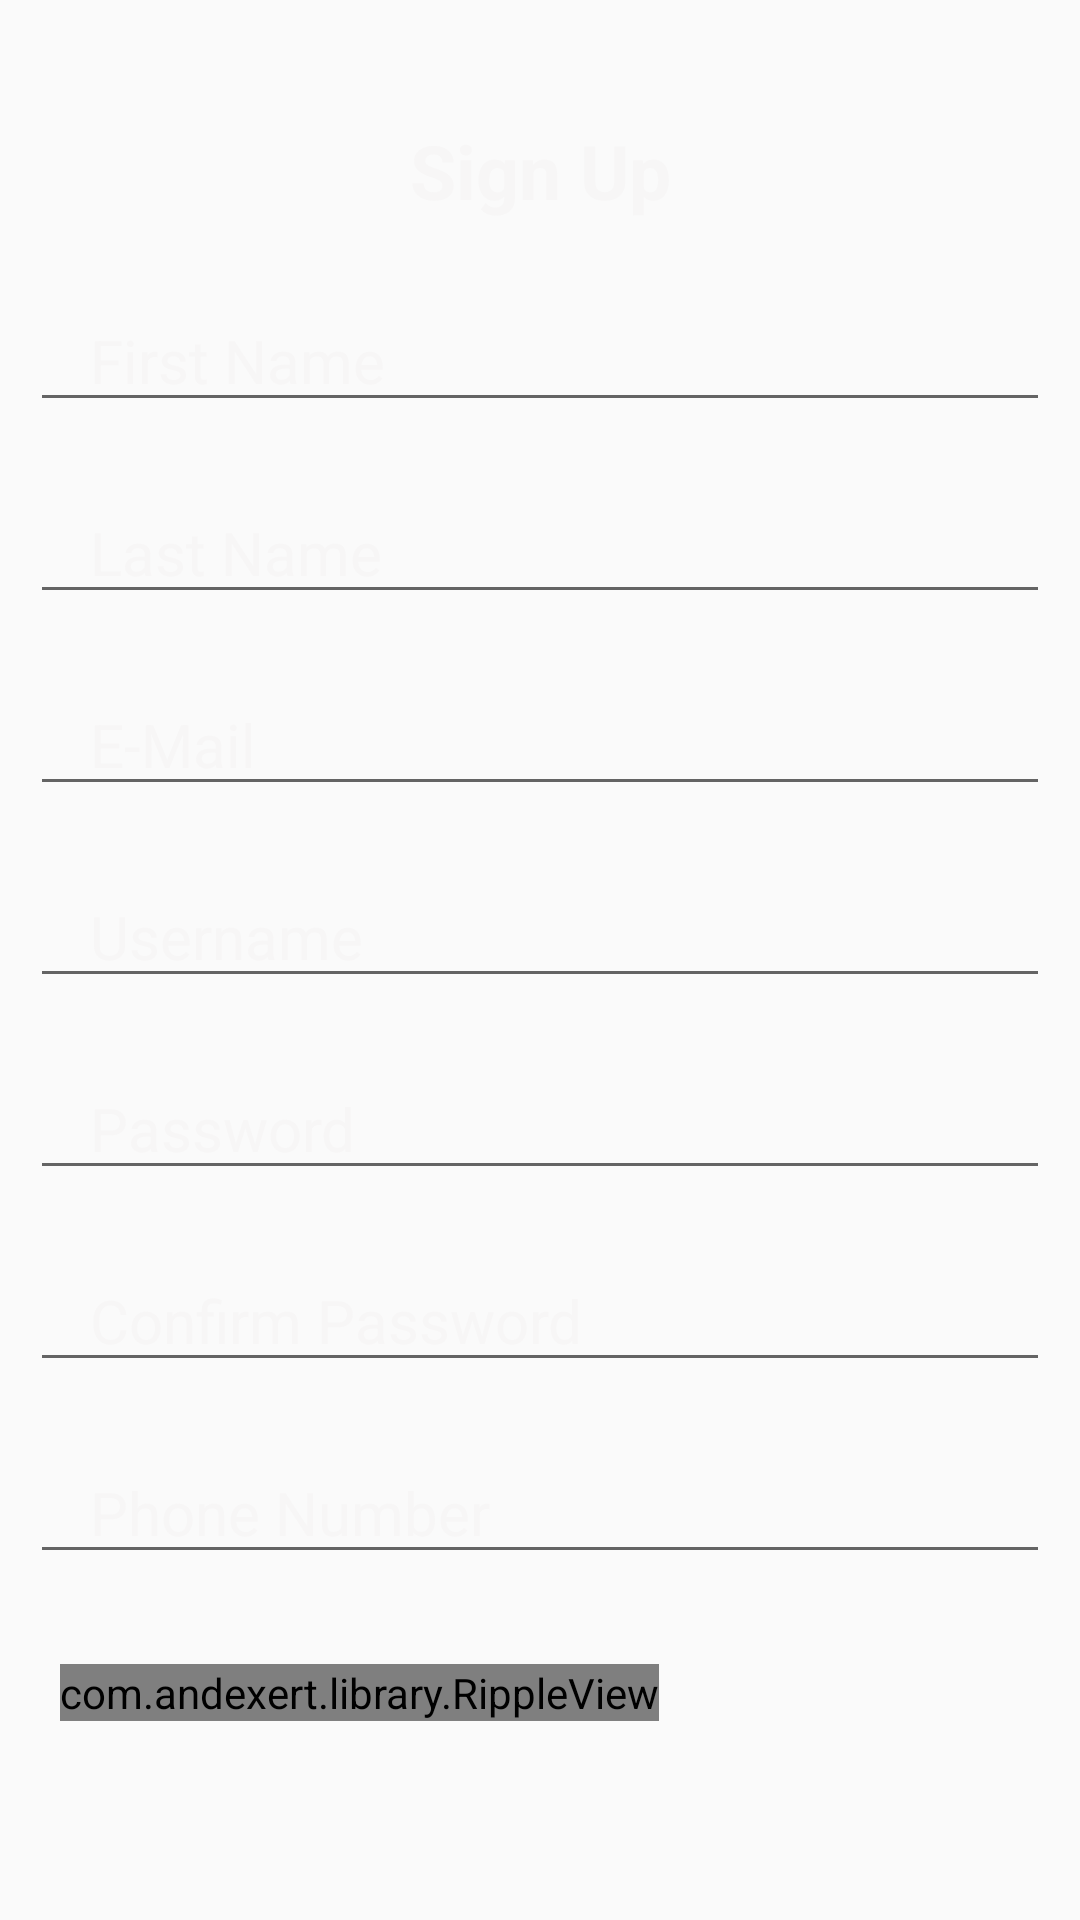

Here is an Android app screen rendered from its layout file. Give the layout XML and the strings, colors and styles it references.
<!-- AndroidManifest.xml: application theme AppTheme.NoActionBar -->
<!-- res/layout/activity_signup.xml -->
<?xml version="1.0" encoding="utf-8"?>
<ScrollView android:id="@+id/ScrollView01"
            android:layout_alignParentTop="true"
            android:layout_width="match_parent"
            android:layout_height="wrap_content"
            android:layout_above="@+id/LinearLayout01"
            xmlns:android="http://schemas.android.com/apk/res/android"
            xmlns:ripple="http://schemas.android.com/apk/res-auto">
<LinearLayout xmlns:android="http://schemas.android.com/apk/res/android"
              android:orientation="vertical"
              android:layout_width="match_parent"
              android:layout_height="wrap_content"
              android:paddingBottom="20dp"
                android:background="@drawable/black">

    <TextView
        android:layout_width="match_parent"
        android:layout_height="wrap_content"
        android:paddingBottom="20dp"
        android:paddingTop="40dp"
        android:text="Sign Up"

        android:textStyle="bold"
        android:textColor="@color/white"
        android:textSize="25dp"
        android:textAlignment="center"/>

    <EditText
        android:id="@+id/fname_editText"
        android:layout_width="match_parent"
        android:layout_height="wrap_content"
        android:textColorHint="@color/white"
        android:hint="@string/fname"
        android:textSize="20dp"
        android:paddingLeft="20dp"
        android:textColor="@color/white"
        android:layout_marginTop="3dp"
        android:layout_marginRight="10dp"
        android:layout_marginLeft="10dp"/>

    <EditText
        android:id="@+id/lname_editText"
        android:textColorHint="@color/white"
        android:layout_width="match_parent"
        android:layout_height="wrap_content"
        android:hint="@string/lname"
        android:textColor="@color/white"
        android:textSize="20dp"
        android:paddingLeft="20dp"
        android:layout_marginTop="20dp"
        android:layout_marginRight="10dp"
        android:layout_marginLeft="10dp"/>


    <EditText
        android:id="@+id/email_editText"
        android:textColorHint="@color/white"
        android:layout_width="match_parent"
        android:layout_height="wrap_content"
        android:hint="@string/email"
        android:textSize="20dp"
        android:textColor="@color/white"
        android:paddingLeft="20dp"
        android:layout_marginTop="20dp"
        android:layout_marginRight="10dp"
        android:layout_marginLeft="10dp"/>


    <EditText
        android:id="@+id/sign_user_editText"
        android:textColorHint="@color/white"
        android:layout_width="match_parent"
        android:layout_height="wrap_content"
        android:textSize="20dp"
        android:hint="@string/user"
        android:textColor="@color/white"
        android:paddingLeft="20dp"
        android:layout_marginTop="20dp"
        android:layout_marginRight="10dp"
        android:layout_marginLeft="10dp"/>

    <EditText
        android:id="@+id/sign_pass_editText"
        android:textColorHint="@color/white"
        android:layout_width="match_parent"
        android:layout_height="wrap_content"
        android:hint="@string/password"
        android:textSize="20dp"
        android:textColor="@color/white"
        android:paddingLeft="20dp"
        android:inputType="textPassword"
        android:layout_marginTop="20dp"
        android:layout_marginRight="10dp"
        android:layout_marginLeft="10dp"/>

    <EditText
        android:id="@+id/confirm_pass_editText"
        android:textColorHint="@color/white"
        android:textColor="@color/white"
        android:layout_width="match_parent"
        android:layout_height="wrap_content"
        android:hint="@string/confirm_password"
        android:inputType="textPassword"
        android:textSize="20dp"
        android:paddingLeft="20dp"
        android:layout_marginTop="20dp"
        android:layout_marginRight="10dp"
        android:layout_marginLeft="10dp"/>

    <EditText
        android:id="@+id/ph_editText"
        android:textColorHint="@color/white"
        android:textColor="@color/white"

        android:layout_width="match_parent"
        android:layout_height="wrap_content"
        android:hint="@string/ph"
        android:textSize="20dp"
        android:paddingLeft="20dp"
        android:layout_marginTop="20dp"
        android:layout_marginRight="10dp"
        android:layout_marginLeft="10dp"/>

    <LinearLayout
        android:layout_width="fill_parent"
        android:layout_height="wrap_content"
        android:weightSum="2">

        <com.andexert.library.RippleView
            android:id="@+id/signupRipple"
            android:layout_width="wrap_content"
            android:layout_height="wrap_content"
            android:layout_marginLeft="20dp"
            android:layout_marginRight="20dp"
            android:layout_marginTop="30dp"
            >
        <Button
            android:id="@+id/signupButton"
            android:layout_width="match_parent"
            android:layout_height="50dp"
            android:background="@color/blue"
            android:text="@string/signup1"
            android:textStyle="bold"
            android:textSize="20dp"
            android:textColor="@color/white"
            android:onClick="onSignupClicked"
            />
        </com.andexert.library.RippleView>


    </LinearLayout>
</LinearLayout>
    </ScrollView>
<!-- resources referenced by this layout -->
<resources>
  <color name="white">#f7f6f6</color>
  <string name="confirm_password">Confirm Password</string>
  <string name="email">E-Mail</string>
  <string name="fname">First Name</string>
  <string name="lname">Last Name</string>
  <string name="password">Password</string>
  <string name="ph">Phone Number</string>
  <string name="signup1">SignUp</string>
  <string name="user">Username</string>
  <style name="AppTheme.NoActionBar" parent="Theme.AppCompat.Light.DarkActionBar">
          <item name="windowActionBar">false</item>
          <item name="windowNoTitle">true</item>
          <item name="colorPrimary">@color/colorPrimary</item>
          <item name="colorPrimaryDark">@color/colorPrimaryDark</item>
          <item name="colorAccent">@color/colorAccent</item>
          <item name="colorControlHighlight">@color/black</item>
      </style>
  <color name="colorPrimary">#000000</color>
  <color name="colorPrimaryDark">#d93b3b</color>
  <color name="colorAccent">#d93b3b</color>
  <color name="black">#0e0e0e</color>
</resources>
